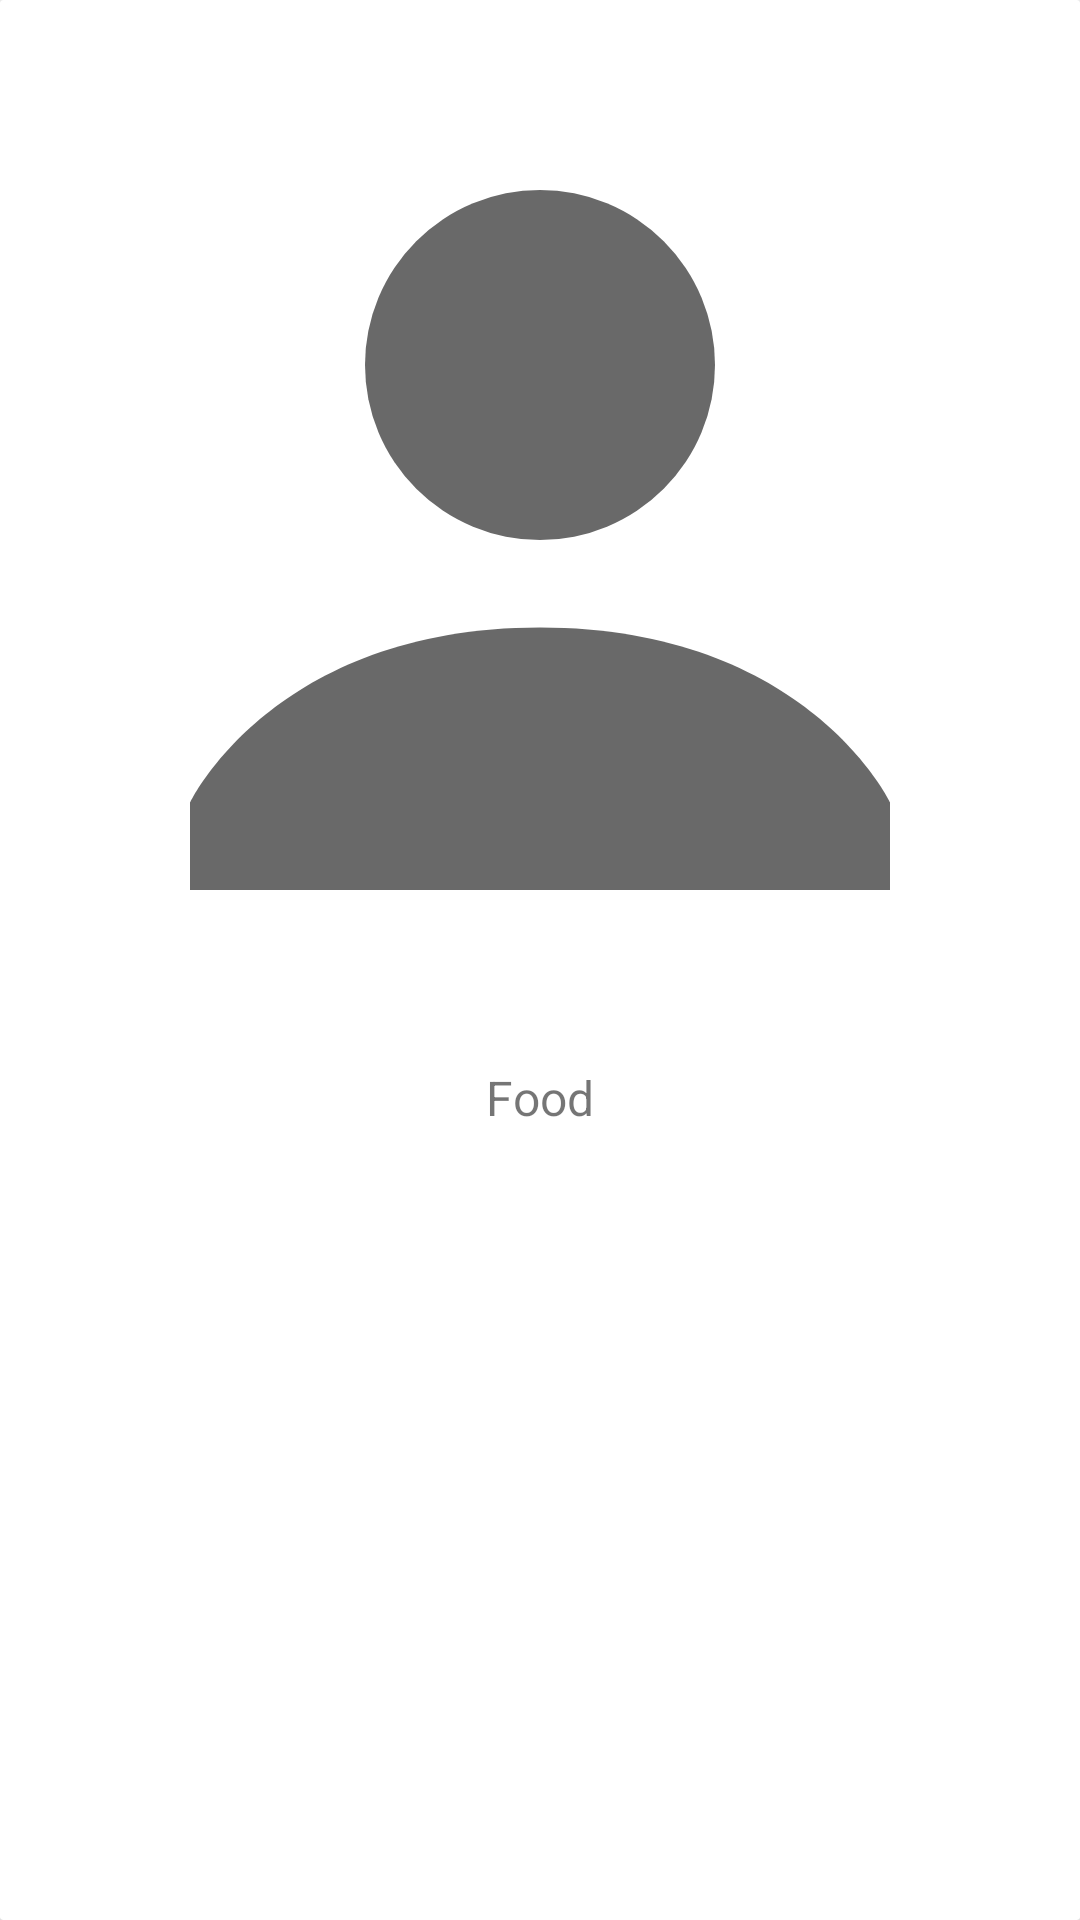

Here is an Android app screen rendered from its layout file. Give the layout XML and the strings, colors and styles it references.
<!-- AndroidManifest.xml: application theme AppTheme -->
<!-- res/layout/home_page_card_view.xml -->
<?xml version="1.0" encoding="utf-8"?>
<android.support.v7.widget.CardView xmlns:android="http://schemas.android.com/apk/res/android"
    xmlns:app="http://schemas.android.com/apk/res-auto"
    xmlns:tools="http://schemas.android.com/tools"
    android:id="@+id/card_view"
    android:layout_width="match_parent"
    android:layout_height="wrap_content"
    android:layout_margin="3dp"
    app:cardCornerRadius="1dp">

    <LinearLayout
        android:layout_width="match_parent"
        android:layout_height="match_parent"
        android:orientation="vertical"
        android:padding="5dp">

        <ImageView
            android:id="@+id/country_photo"
            android:layout_width="match_parent"
            android:layout_height="wrap_content"
            android:adjustViewBounds="true"
            android:scaleType="fitCenter"
            android:src="@drawable/ic_account"
            tools:ignore="ContentDescription" />

        <TextView
            android:id="@+id/country_name"
            android:layout_width="wrap_content"
            android:layout_height="wrap_content"
            android:layout_below="@+id/food_photo"
            android:layout_gravity="center"
            android:text="Food"
            android:textSize="16sp"
            tools:ignore="HardcodedText,ObsoleteLayoutParam" />
    </LinearLayout>
</android.support.v7.widget.CardView>
<!-- resources referenced by this layout -->
<resources>
  <!-- drawable ic_account (drawable) -->
  <vector xmlns:android="http://schemas.android.com/apk/res/android"
      android:width="24dp"
      android:height="24dp"
      android:viewportHeight="24.0"
      android:viewportWidth="24.0">
      <path
          android:fillColor="#696969"
          android:pathData="M12,8m-4,0a4,4 0,1 1,8 0a4,4 0,1 1,-8 0" />
      <path
          android:fillColor="#696969"
          android:pathData="M12,14c-6.1,0 -8,4 -8,4v2h16v-2C20,18 18.1,14 12,14z" />
  </vector>
  <style name="AppTheme" parent="Theme.AppCompat.Light.DarkActionBar">
          
          <item name="colorPrimary">@color/colorPrimary</item>
          <item name="colorPrimaryDark">@color/colorPrimaryDark</item>
          <item name="colorAccent">@color/colorAccent</item>
  
      </style>
  <color name="colorPrimary">#008577</color>
  <color name="colorPrimaryDark">#00574B</color>
  <color name="colorAccent">#D81B60</color>
</resources>
